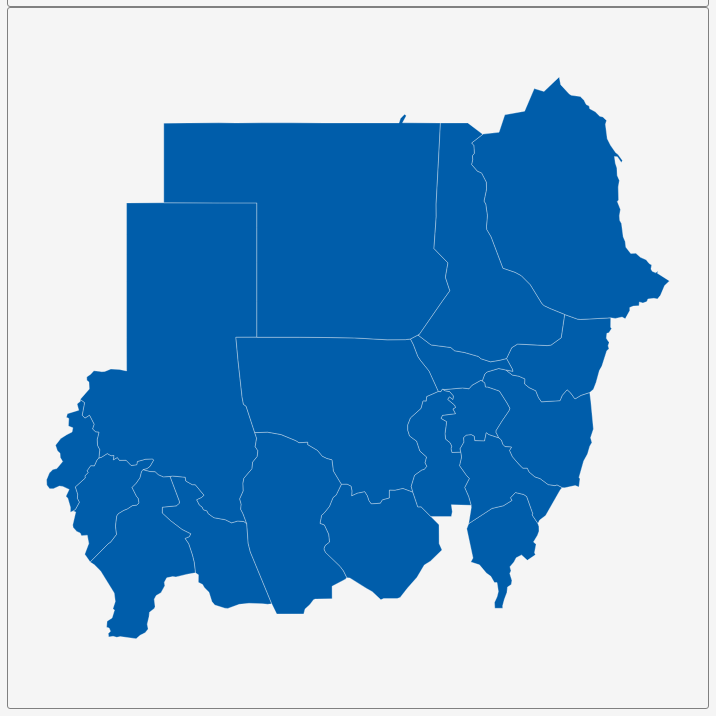
D3 v3 page, settled after 360 driven frames (6 s of simulated time); the page loaded 1 data file(s).


        var dim = 700;
        const center = {
            "lng": 30.2167,
            "lat": 16.0389
        };
        var scale = 2370;

        var title = document.getElementById('title');
        title.style.width = dim;
        title.style.marginLeft = "calc(50% - " + (dim / 2) + "px)";
        var map = document.getElementById('map')
        map.style.width = dim;
        map.style.marginLeft = "calc(50% - " + (dim / 2) + "px)";

        var tooltip = d3
            .select("#map")
            .append("div")
            .attr("class", "tooltip")
            .attr("opacity", 0);
        var width = dim,
            height = dim;

        var svg = d3.select("#map")
            .append("svg")
            .attr("width", width)
            .attr("height", height);

        scale = scale * .9;// to give 5% padding on each side
        var projection = d3.geo.mercator()
            .center([center.lng, center.lat])
            .scale(scale)
            .translate([width / 2, height / 2]);
        var geoPath = d3.geo.path()
            .projection(projection);

        var g = svg.append("g");
        d3.json("geosource.json", function (json) {
            g.selectAll("path")
                .data(json.features)
                .enter()
                .append("path")
                .attr("d", geoPath)
                .attr("class", "polygon")
                .on("mouseover", mouseover)
                .on("mouseout", mouseout)
                .on("mousemove", mousemove);

            svg.call(d3.behavior.zoom().on("zoom", () => {
                g.attr("transform", "translate(" + d3.event.translate.join(",") + ")scale(" + d3.event.scale + ")");
            }));
        });
        function mouseover(d) {
            d3.select(this).attr("class", "hover");
            tooltip.style("opacity", 0.9);
            tooltip.html((d.properties.NAME_1 && "<b>" + d.properties.NAME_1 + "</b><br>" || '') +
                (d.properties.ENGTYPE_1 && d.properties.ENGTYPE_1));
        }
        function mouseout(d) {
            d3.select(this).attr("class", "polygon");
            tooltip.style("opacity", 0);
        }
        function mousemove(d) {
            tooltip.style({
                left: function () {
                    if (d3.event.pageX > 800) {
                        return d3.event.pageX - 180 + "px";
                    } else {
                        return d3.event.pageX + 23 + "px";
                    }
                },
                top: d3.event.pageY - 20 + "px",
            });
        }
    

### data: geosource.json
{
 "type": "FeatureCollection",
 "features": [
  {
   "type": "Feature",
   "geometry": {
    "type": "Polygon",
    "coordinates": "[... 1 items]"
   },
   "properties": {
    "GID_0": "SDN",
    "NAME_0": "Sudan",
    "GID_1": "SDN.1_1",
    "NAME_1": "Al Jazirah",
    "VARNAME_1": "Gezira",
    "NL_NAME_1": "ولاية الجزيرة",
    "TYPE_1": "Wilayat",
    "ENGTYPE_1": "State",
    "CC_1": "",
    "HASC_1": "SD.GZ"
   }
  },
  {
   "type": "Feature",
   "geometry": {
    "type": "Polygon",
    "coordinates": "[... 1 items]"
   },
   "properties": {
    "GID_0": "SDN",
    "NAME_0": "Sudan",
    "GID_1": "SDN.2_1",
    "NAME_1": "Al Qadarif",
    "VARNAME_1": "Gedarif|Gadarif|Gedaref|Gederaf",
    "NL_NAME_1": "القضارف",
    "TYPE_1": "Wilayat",
    "ENGTYPE_1": "State",
    "CC_1": "",
    "HASC_1": "SD.GD"
   }
  },
  {
   "type": "Feature",
   "geometry": {
    "type": "Polygon",
    "coordinates": "[... 1 items]"
   },
   "properties": {
    "GID_0": "SDN",
    "NAME_0": "Sudan",
    "GID_1": "SDN.3_1",
    "NAME_1": "Blue Nile",
    "VARNAME_1": "An Nīl al Azraq|Nil Bleu|Nilo Azul",
    "NL_NAME_1": "النيل الأزرق?",
    "TYPE_1": "Wilayat",
    "ENGTYPE_1": "State",
    "CC_1": "",
    "HASC_1": "SD.BN"
   }
  },
  {
   "type": "Feature",
   "geometry": {
    "type": "Polygon",
    "coordinates": "[... 1 items]"
   },
   "properties": {
    "GID_0": "SDN",
    "NAME_0": "Sudan",
    "GID_1": "SDN.4_1",
    "NAME_1": "Central Darfur",
    "VARNAME_1": "Zalingei",
    "NL_NAME_1": "",
    "TYPE_1": "Wilayat",
    "ENGTYPE_1": "State",
    "CC_1": "",
    "HASC_1": "SD.CD"
   }
  },
  {
   "type": "Feature",
   "geometry": {
    "type": "Polygon",
    "coordinates": "[... 1 items]"
   },
   "properties": {
    "GID_0": "SDN",
    "NAME_0": "Sudan",
    "GID_1": "SDN.5_1",
    "NAME_1": "East Darfur",
    "VARNAME_1": "",
    "NL_NAME_1": "",
    "TYPE_1": "Wilayat",
    "ENGTYPE_1": "State",
    "CC_1": "",
    "HASC_1": "SD.ED"
   }
  },
  {
   "type": "Feature",
   "geometry": {
    "type": "Polygon",
    "coordinates": "[... 1 items]"
   },
   "properties": {
    "GID_0": "SDN",
    "NAME_0": "Sudan",
    "GID_1": "SDN.6_1",
    "NAME_1": "Kassala",
    "VARNAME_1": "Cassala|Kessala",
    "NL_NAME_1": "كسلا,",
    "TYPE_1": "Wilayat",
    "ENGTYPE_1": "State",
    "CC_1": "",
    "HASC_1": "SD.KA"
   }
  },
  {
   "type": "Feature",
   "geometry": {
    "type": "Polygon",
    "coordinates": "[... 1 items]"
   },
   "properties": {
    "GID_0": "SDN",
    "NAME_0": "Sudan",
    "GID_1": "SDN.7_1",
    "NAME_1": "Khartoum",
    "VARNAME_1": "Al Kharţūm| Al Khurţūm| Cartum|Jartum| K…",
    "NL_NAME_1": "الخرطوم",
    "TYPE_1": "Wilayat",
    "ENGTYPE_1": "State",
    "CC_1": "",
    "HASC_1": "SD.KH"
   }
  },
  {
   "type": "Feature",
   "geometry": {
    "type": "Polygon",
    "coordinates": "[... 1 items]"
   },
   "properties": {
    "GID_0": "SDN",
    "NAME_0": "Sudan",
    "GID_1": "SDN.8_1",
    "NAME_1": "North Darfur",
    "VARNAME_1": "Dārfūr ash Shamālīyah| Shamāl Dārfūr| Da…",
    "NL_NAME_1": "شمال دارفور?",
    "TYPE_1": "Wilayat",
    "ENGTYPE_1": "State",
    "CC_1": "",
    "HASC_1": "SD.ND"
   }
  },
  "... 10 more items"
 ]
}